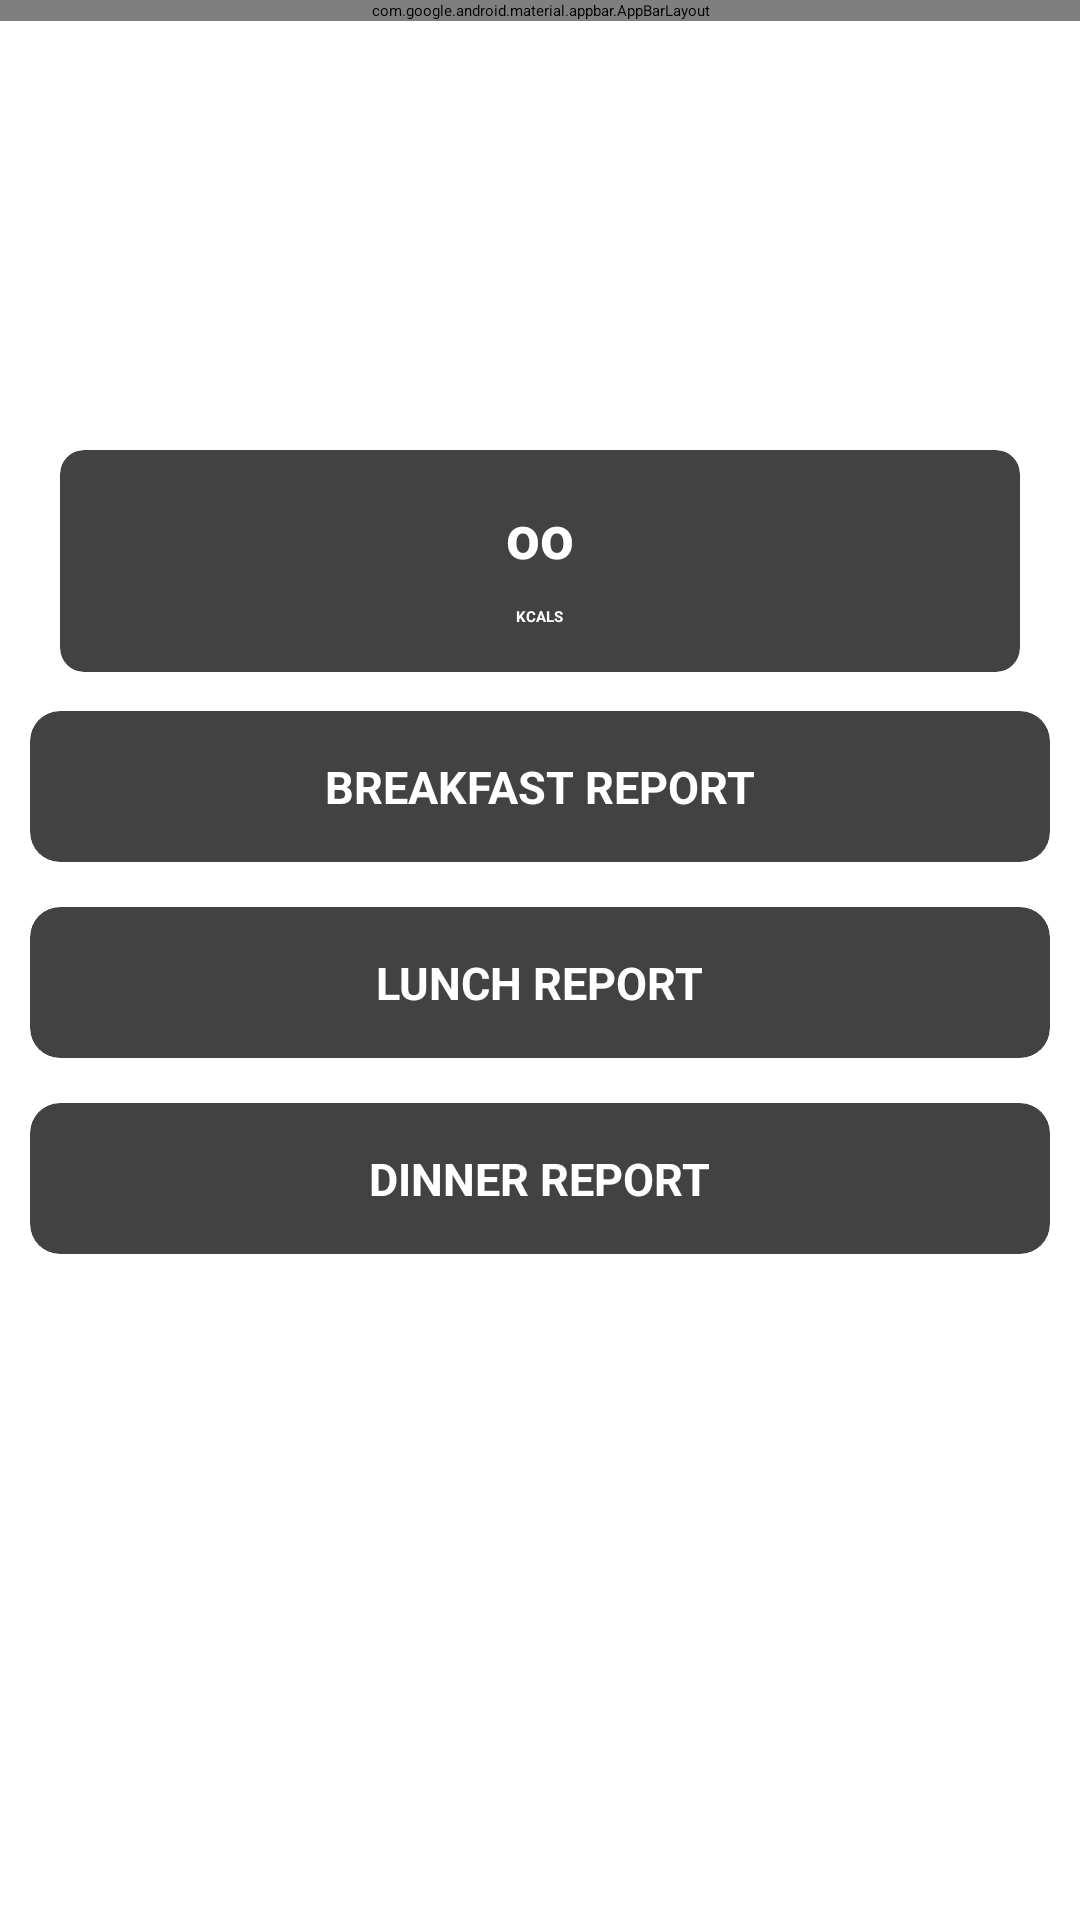

Here is an Android app screen rendered from its layout file. Give the layout XML and the strings, colors and styles it references.
<!-- AndroidManifest.xml: application theme Theme.HealthifyApp -->
<!-- res/layout/activity_primary_analysis_diet_report.xml -->
<?xml version="1.0" encoding="utf-8"?>
<RelativeLayout
    xmlns:android="http://schemas.android.com/apk/res/android"
    xmlns:app="http://schemas.android.com/apk/res-auto"
    xmlns:tools="http://schemas.android.com/tools"
    android:layout_width="match_parent"
    android:layout_height="match_parent"
    tools:context=".report.PrimaryAnalysisDietReport">
    <com.google.android.material.appbar.AppBarLayout
        android:layout_width="match_parent"
        android:layout_height="wrap_content"
        >
        <androidx.appcompat.widget.Toolbar


            android:layout_width="match_parent"
            android:layout_height="wrap_content"
            android:background="@color/blue"
            android:layout_alignParentBottom="true"
            app:layout_behavior="@string/hide_bottom_view_on_scroll_behavior"
            >
            <LinearLayout
                android:id="@+id/btn_Backprimaryreport"
                android:layout_width="match_parent"
                android:layout_height="wrap_content"
                android:layout_marginLeft="20sp"

                android:orientation="horizontal"
                >
                <ImageView

                    android:layout_width="30dp"
                    android:layout_height="30dp"
                    android:src="@drawable/backarrow"
                    />
                <TextView

                    android:layout_width="wrap_content"
                    android:layout_height="wrap_content"
                    android:text="Primary Analysis Report"
                    android:textColor="@color/white"
                    android:layout_marginLeft="10dp"
                    android:textSize="20dp"
                    android:textStyle="bold" />
            </LinearLayout>
        </androidx.appcompat.widget.Toolbar>
    </com.google.android.material.appbar.AppBarLayout>

    <androidx.cardview.widget.CardView

        android:id="@+id/kcalCardView"
        android:layout_width="match_parent"
        android:layout_height="wrap_content"
        android:layout_rowWeight="1"
        android:layout_columnWeight="1"
        android:layout_marginLeft="20sp"
        android:layout_marginTop="150sp"
        android:layout_marginRight="20sp"
        android:layout_marginBottom="3dp"
        android:layout_weight="0.5"
        android:backgroundTint="@color/blue"
        app:cardCornerRadius="8dp"
        app:cardElevation="8dp">

        <LinearLayout
            android:layout_width="match_parent"
            android:layout_height="wrap_content"
            android:layout_marginTop="15dp"

            android:layout_marginBottom="15dp"
            android:gravity="center"
            android:orientation="vertical">

            <TextView
                android:id="@+id/bmi"
                android:layout_width="wrap_content"
                android:layout_height="wrap_content"
                android:layout_gravity="center"
                android:text="oo"
                android:textColor="@color/white"
                android:textSize="20dp"
                android:textStyle="bold"

                />

            <TextView

                android:layout_width="wrap_content"
                android:layout_height="wrap_content"
                android:layout_gravity="center"
                android:layout_marginTop="10dp"
                android:text="KCALS"
                android:textColor="@color/white"

                android:textStyle="bold" />

        </LinearLayout>

    </androidx.cardview.widget.CardView>


    <androidx.cardview.widget.CardView
        android:layout_below="@+id/kcalCardView"
        android:id="@+id/breakfastReportCardview"
        android:layout_width="match_parent"
        android:layout_height="wrap_content"
        android:layout_columnWeight="1"
        android:layout_rowWeight="1"
        android:layout_marginBottom="5sp"
        android:layout_marginLeft="10dp"
        android:layout_marginRight="10dp"
        android:longClickable="true"
        android:layout_marginTop="10dp"

        app:cardCornerRadius="10dp"
        app:cardElevation="10dp"
        >
        <LinearLayout

            android:layout_width="match_parent"
            android:layout_height="wrap_content"
            android:orientation="horizontal"
            android:padding="15dp"
            android:gravity="center"
            android:background="@color/blue"
            >
            <TextView
                android:layout_width="wrap_content"
                android:layout_height="wrap_content"
                android:text="BREAKFAST REPORT"
                android:textSize="15dp"
                android:textStyle="bold"
                android:textColor="@color/white"


                />

        </LinearLayout>




    </androidx.cardview.widget.CardView>

    <androidx.cardview.widget.CardView
        android:layout_below="@+id/breakfastReportCardview"
        android:id="@+id/lunchReportCardView"
        android:layout_width="match_parent"
        android:layout_height="wrap_content"
        android:layout_columnWeight="1"
        android:layout_rowWeight="1"
        android:layout_marginBottom="5sp"
        android:layout_marginLeft="10dp"
        android:layout_marginRight="10dp"
        android:longClickable="true"
        android:layout_marginTop="10dp"

        app:cardCornerRadius="10dp"
        app:cardElevation="10dp"
        >
        <LinearLayout

            android:layout_width="match_parent"
            android:layout_height="wrap_content"
            android:orientation="horizontal"
            android:padding="15dp"
            android:gravity="center"
            android:background="@color/blue"
            >
            <TextView
                android:layout_width="wrap_content"
                android:layout_height="wrap_content"
                android:text="LUNCH REPORT"
                android:textSize="15dp"
                android:textStyle="bold"
                android:textColor="@color/white"


                />

        </LinearLayout>




    </androidx.cardview.widget.CardView>

    <androidx.cardview.widget.CardView
        android:layout_below="@+id/lunchReportCardView"
        android:id="@+id/dinnerReportCardView"
        android:layout_width="match_parent"
        android:layout_height="wrap_content"
        android:layout_columnWeight="1"
        android:layout_rowWeight="1"
        android:layout_marginBottom="5sp"
        android:layout_marginLeft="10dp"
        android:layout_marginRight="10dp"
        android:longClickable="true"
        android:layout_marginTop="10dp"
        android:padding="50dp"

        app:cardCornerRadius="10dp"
        app:cardElevation="10dp"
        >
        <LinearLayout

            android:layout_width="match_parent"
            android:layout_height="wrap_content"
            android:orientation="horizontal"
            android:padding="15dp"
            android:gravity="center"
            android:background="@color/blue"
            >
            <TextView
                android:layout_width="wrap_content"
                android:layout_height="wrap_content"
                android:text="DINNER REPORT"
                android:textSize="15dp"
                android:textStyle="bold"
                android:textColor="@color/white"


                />

        </LinearLayout>




    </androidx.cardview.widget.CardView>

</RelativeLayout>
<!-- resources referenced by this layout -->
<resources>

  <!-- not gathered from this repository: default colours our renderer supplied (Android Studio template values) -->
  <color name="white">#FFFFFFFF</color>
</resources>
